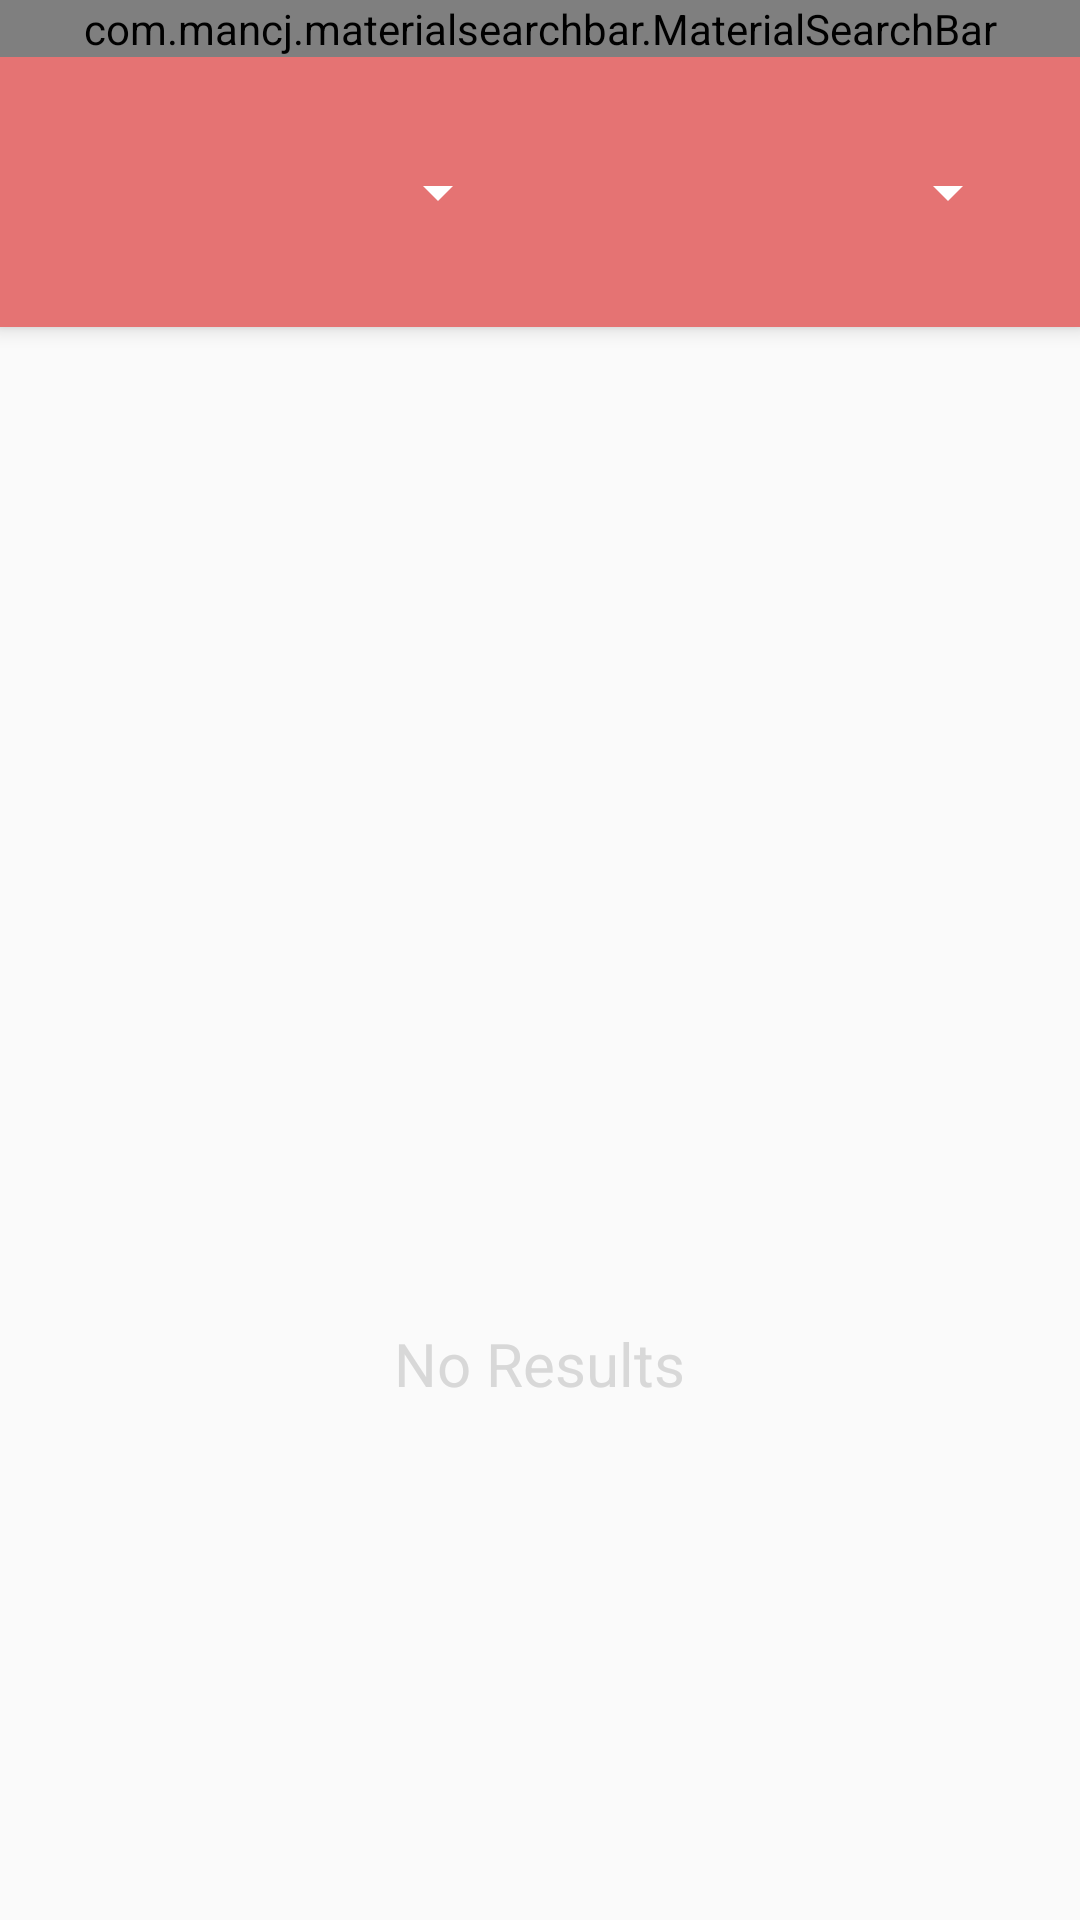

Produce the Android XML layout that renders to this screen, including the resource entries it uses.
<!-- AndroidManifest.xml: application theme MainTheme -->
<!-- res/layout/pokebase_fragment.xml -->
<?xml version="1.0" encoding="utf-8"?>
<LinearLayout xmlns:android="http://schemas.android.com/apk/res/android"
              xmlns:app="http://schemas.android.com/apk/res-auto"
              android:layout_width="match_parent"
              android:layout_height="match_parent"
              android:background="@null"
              android:orientation="vertical">

    <RelativeLayout
        android:layout_width="match_parent"
        android:layout_height="wrap_content"
        android:background="@color/colorPrimary"
        android:elevation="4dp">

        <com.mancj.materialsearchbar.MaterialSearchBar
            android:id="@+id/search_bar"
            android:layout_width="match_parent"
            android:layout_height="wrap_content"
            android:background="@null"
            app:mt_hint="@string/search_hint"
            app:mt_maxSuggestionsCount="0"
            app:mt_speechMode="true"/>

        <LinearLayout
            android:layout_width="match_parent"
            android:layout_height="wrap_content"
            android:layout_below="@+id/search_bar"
            android:layout_margin="20dp"
            android:background="@null"
            android:orientation="horizontal">

            <Spinner
                android:id="@+id/type_spinner"
                android:layout_width="0dp"
                android:layout_height="50dp"
                android:layout_marginEnd="20dp"
                android:layout_weight="1"/>

            <Spinner
                android:id="@+id/region_spinner"
                android:layout_width="0dp"
                android:layout_height="50dp"
                android:layout_weight="1"/>
        </LinearLayout>

    </RelativeLayout>

    <RelativeLayout
        android:layout_width="match_parent"
        android:layout_height="match_parent"
        android:background="@null">

        <android.support.v7.widget.RecyclerView
            android:id="@+id/pokemon_list"
            android:layout_width="match_parent"
            android:layout_height="match_parent"
            android:background="@null"/>

        <LinearLayout
            android:id="@+id/empty_layout"
            android:layout_width="wrap_content"
            android:layout_height="wrap_content"
            android:layout_centerInParent="true"
            android:background="@null"
            android:orientation="vertical">

            <ImageView
                android:id="@+id/no_results"
                android:layout_width="150dp"
                android:layout_height="150dp"
                android:layout_gravity="center"
                android:background="@null"/>

            <TextView
                android:layout_width="wrap_content"
                android:layout_height="wrap_content"
                android:layout_gravity="center"
                android:background="@null"
                android:paddingTop="10dp"
                android:text="@string/no_results"
                android:textColor="@color/gray"
                android:textSize="20sp"/>
        </LinearLayout>
    </RelativeLayout>
</LinearLayout>
<!-- resources referenced by this layout -->
<resources>
  <color name="colorPrimary">#E57373</color>
  <color name="gray">#D8D8D8</color>
  <string name="no_results">No Results</string>
  <string name="search_hint">Search</string>
  <style name="MainTheme" parent="Theme.AppCompat.Light.DarkActionBar">
          <item name="colorPrimary">@color/colorPrimary</item>
          <item name="colorPrimaryDark">@color/colorPrimaryDark</item>
          <item name="colorAccent">@color/colorAccent</item>
          <item name="android:windowActivityTransitions">true</item>
          <item name="windowActionBar">false</item>
          <item name="windowNoTitle">true</item>
          <item name="colorControlNormal">@color/colorAccent</item>
          <item name="colorControlActivated">@color/colorAccent</item>
          <item name="colorControlHighlight">@color/colorAccent</item>
          <item name="android:textColorHint">@color/colorAccent</item>
          <item name="android:itemTextAppearance">@style/MyActionBar.MenuTextStyle</item>
          <item name="android:itemBackground">@color/colorAccent</item>
      </style>
  <color name="colorPrimaryDark">#E57373</color>
  <color name="colorAccent">#FFFFFF</color>
  <style name="MyActionBar.MenuTextStyle" parent="TextAppearance.AppCompat.Widget.ActionBar.Title">
          <item name="android:textColor">@android:color/black</item>
          <item name="android:textSize">16sp</item>
          <item name="android:textStyle">normal</item>
      </style>
</resources>
